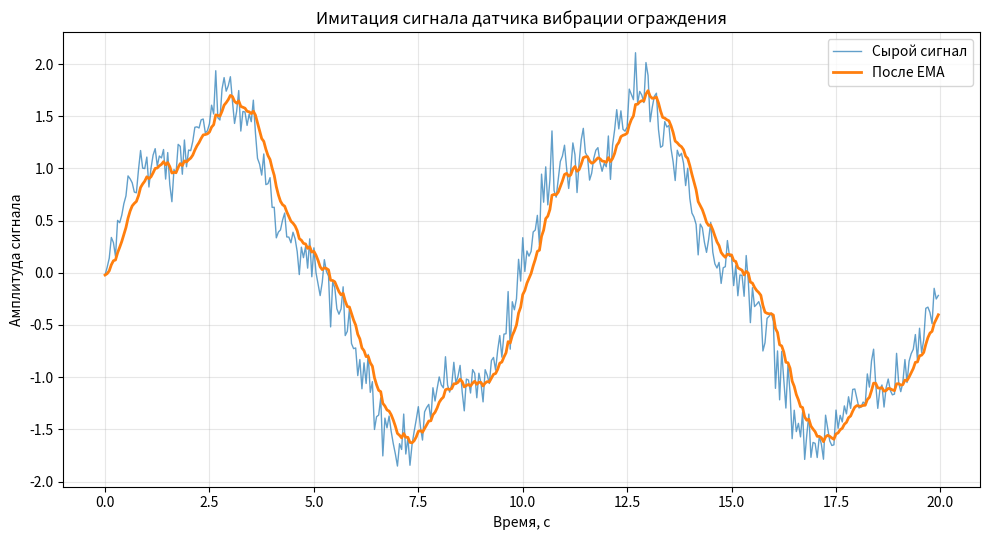

Reproduce this figure in Python.
"""Лабораторная работа № 2: приём и предварительная обработка сигнала датчика.

Источник данных в учебном проекте — программная модель датчика вибрации
ограждения. Модель можно заменить адаптером реального датчика или API, не
меняя блок буферизации и сглаживания.
"""

from __future__ import annotations

import argparse
import csv
import math
import random
from collections import deque
from dataclasses import dataclass
from pathlib import Path
from typing import Deque, Iterable, Sequence


# Вариант 1 из методических указаний лабораторной работы:
AMPLITUDES = (1.0, 0.5, 0.25)
FREQUENCIES_HZ = (0.1, 0.1, 0.4)


@dataclass(frozen=True)
class RawSample:
    """Один принятый отсчёт до предварительной обработки."""

    index: int
    time_s: float
    value: float


@dataclass(frozen=True)
class ProcessedSample:
    """Отсчёт после обработки EMA."""

    index: int
    time_s: float
    raw_value: float
    ema_value: float


class RingBuffer:
    """Ограниченный буфер последних N отсчётов датчика."""

    def __init__(self, capacity: int) -> None:
        if capacity <= 0:
            raise ValueError("Размер буфера должен быть положительным")
        self._items: Deque[RawSample] = deque(maxlen=capacity)

    @property
    def capacity(self) -> int:
        return self._items.maxlen or 0

    def append(self, sample: RawSample) -> None:
        self._items.append(sample)

    def items(self) -> tuple[RawSample, ...]:
        return tuple(self._items)

    def __len__(self) -> int:
        return len(self._items)


class ExponentialMovingAverage:
    """Экспоненциальное скользящее среднее EMA.

    alpha = 2 / (N + 1)
    EMA[t] = alpha * x[t] + (1 - alpha) * EMA[t-1]
    Первый выходной отсчёт инициализируется первым входным значением.
    """

    def __init__(self, period: int) -> None:
        if period <= 0:
            raise ValueError("Период сглаживания должен быть положительным")
        self.period = period
        self.alpha = 2.0 / (period + 1.0)
        self._previous: float | None = None

    def update(self, value: float) -> float:
        if not math.isfinite(value):
            raise ValueError("На вход фильтра поступило нечисловое или бесконечное значение")
        if self._previous is None:
            result = value
        else:
            result = self.alpha * value + (1.0 - self.alpha) * self._previous
        self._previous = result
        return result


def harmonic_signal(
    time_s: float,
    amplitudes: Sequence[float] = AMPLITUDES,
    frequencies_hz: Sequence[float] = FREQUENCIES_HZ,
) -> float:
    """Вычисляет X(t) = sum(A_i * sin(2*pi*F_i*t))."""
    if len(amplitudes) != len(frequencies_hz):
        raise ValueError("Векторы амплитуд и частот должны иметь одинаковую длину")
    return sum(
        amplitude * math.sin(2.0 * math.pi * frequency * time_s)
        for amplitude, frequency in zip(amplitudes, frequencies_hz)
    )


def validate_raw_sample(sample: RawSample) -> None:
    """Первичная валидация принятого отсчёта перед передачей бизнес-логике."""
    if sample.index < 0:
        raise ValueError("Индекс отсчёта не может быть отрицательным")
    if not math.isfinite(sample.time_s) or sample.time_s < 0:
        raise ValueError("Временная метка должна быть конечным неотрицательным числом")
    if not math.isfinite(sample.value):
        raise ValueError("Значение сигнала должно быть конечным числом")


def receive_and_process(
    sample_rate_hz: float = 20.0,
    duration_s: float = 20.0,
    noise_std: float = 0.15,
    ema_period: int = 10,
    buffer_size: int = 100,
    seed: int = 42,
) -> tuple[list[ProcessedSample], RingBuffer, float]:
    """Имитирует приём дискретных отсчётов, буферизацию и EMA-сглаживание."""
    if not math.isfinite(sample_rate_hz) or sample_rate_hz <= 0:
        raise ValueError("Частота выборки должна быть положительной")
    if not math.isfinite(duration_s) or duration_s <= 0:
        raise ValueError("Длительность сигнала должна быть положительной")
    if not math.isfinite(noise_std) or noise_std < 0:
        raise ValueError("Уровень шума не может быть отрицательным")

    sample_count = int(round(sample_rate_hz * duration_s))
    if sample_count < 1:
        raise ValueError("Для заданных параметров не получается ни одного отсчёта")

    rng = random.Random(seed)
    buffer = RingBuffer(buffer_size)
    ema = ExponentialMovingAverage(ema_period)
    processed: list[ProcessedSample] = []
    sampling_interval = 1.0 / sample_rate_hz

    for index in range(sample_count):
        # Дискретизация: время каждого отсчёта задаётся частотой выборки.
        time_s = index * sampling_interval
        ideal_value = harmonic_signal(time_s)
        raw_value = ideal_value + (rng.gauss(0.0, noise_std) if noise_std else 0.0)
        raw_sample = RawSample(index=index, time_s=time_s, value=raw_value)

        # Приём и первичная проверка; сохраняем последние N сырых отсчётов.
        validate_raw_sample(raw_sample)
        buffer.append(raw_sample)

        # Предварительная обработка: сглаживание EMA до передачи в бизнес-логику.
        filtered_value = ema.update(raw_sample.value)
        processed.append(
            ProcessedSample(
                index=index,
                time_s=time_s,
                raw_value=raw_sample.value,
                ema_value=filtered_value,
            )
        )

    return processed, buffer, ema.alpha


def write_csv(samples: Iterable[ProcessedSample], output_path: Path) -> None:
    output_path.parent.mkdir(parents=True, exist_ok=True)
    with output_path.open("w", newline="", encoding="utf-8-sig") as csv_file:
        writer = csv.writer(csv_file, delimiter=";")
        writer.writerow(["index", "time_s", "raw_value", "ema_value"])
        for sample in samples:
            writer.writerow(
                [
                    sample.index,
                    f"{sample.time_s:.5f}",
                    f"{sample.raw_value:.6f}",
                    f"{sample.ema_value:.6f}",
                ]
            )


def write_plot(samples: Sequence[ProcessedSample], output_path: Path) -> bool:
    """Строит график. Возвращает False, если matplotlib не установлен."""
    try:
        import matplotlib.pyplot as plt
    except ImportError:
        return False

    output_path.parent.mkdir(parents=True, exist_ok=True)
    times = [sample.time_s for sample in samples]
    raw_values = [sample.raw_value for sample in samples]
    filtered_values = [sample.ema_value for sample in samples]

    plt.figure(figsize=(10, 5.5))
    plt.plot(times, raw_values, label="Сырой сигнал", linewidth=1.0, alpha=0.7)
    plt.plot(times, filtered_values, label="После EMA", linewidth=2.0)
    plt.title("Имитация сигнала датчика вибрации ограждения")
    plt.xlabel("Время, с")
    plt.ylabel("Амплитуда сигнала")
    plt.grid(True, alpha=0.3)
    plt.legend()
    plt.tight_layout()
    plt.savefig(output_path, dpi=160)
    plt.close()
    return True


def parse_args() -> argparse.Namespace:
    parser = argparse.ArgumentParser(
        description="Генерация, буферизация и EMA-сглаживание сигнала датчика периметра"
    )
    parser.add_argument("--sample-rate", type=float, default=20.0, help="частота выборки в Гц")
    parser.add_argument("--duration", type=float, default=20.0, help="длительность моделирования в секундах")
    parser.add_argument("--noise", type=float, default=0.15, help="стандартное отклонение шума")
    parser.add_argument("--period", type=int, default=10, help="период EMA N")
    parser.add_argument("--buffer-size", type=int, default=100, help="ёмкость буфера сырых отсчётов")
    parser.add_argument("--seed", type=int, default=42, help="начальное значение генератора шума")
    parser.add_argument("--out-dir", type=Path, default=Path("results"), help="папка результатов")
    return parser.parse_args()


def main() -> None:
    args = parse_args()
    samples, buffer, alpha = receive_and_process(
        sample_rate_hz=args.sample_rate,
        duration_s=args.duration,
        noise_std=args.noise,
        ema_period=args.period,
        buffer_size=args.buffer_size,
        seed=args.seed,
    )

    csv_path = args.out_dir / "perimeter_samples.csv"
    plot_path = args.out_dir / "perimeter_signal.png"
    write_csv(samples, csv_path)
    plot_created = write_plot(samples, plot_path)

    raw_mean = sum(sample.raw_value for sample in samples) / len(samples)
    ema_mean = sum(sample.ema_value for sample in samples) / len(samples)

    print("Имитация приёма сигнала завершена успешно.")
    print(f"Частота выборки: {args.sample_rate:g} Гц")
    print(f"Интервал между отсчётами: {1.0 / args.sample_rate:.5f} с")
    print(f"Длительность: {args.duration:g} с; принято отсчётов: {len(samples)}")
    print(f"EMA: период N={args.period}, alpha={alpha:.4f}")
    print(f"Буфер: {len(buffer)} из {buffer.capacity} последних сырых отсчётов")
    print(f"Среднее сырого сигнала: {raw_mean:.4f}")
    print(f"Среднее сигнала после EMA: {ema_mean:.4f}")
    print(f"CSV сохранён: {csv_path}")
    if plot_created:
        print(f"График сохранён: {plot_path}")
    else:
        print("График не создан: установи зависимости командой pip install -r requirements.txt")


if __name__ == "__main__":
    main()
